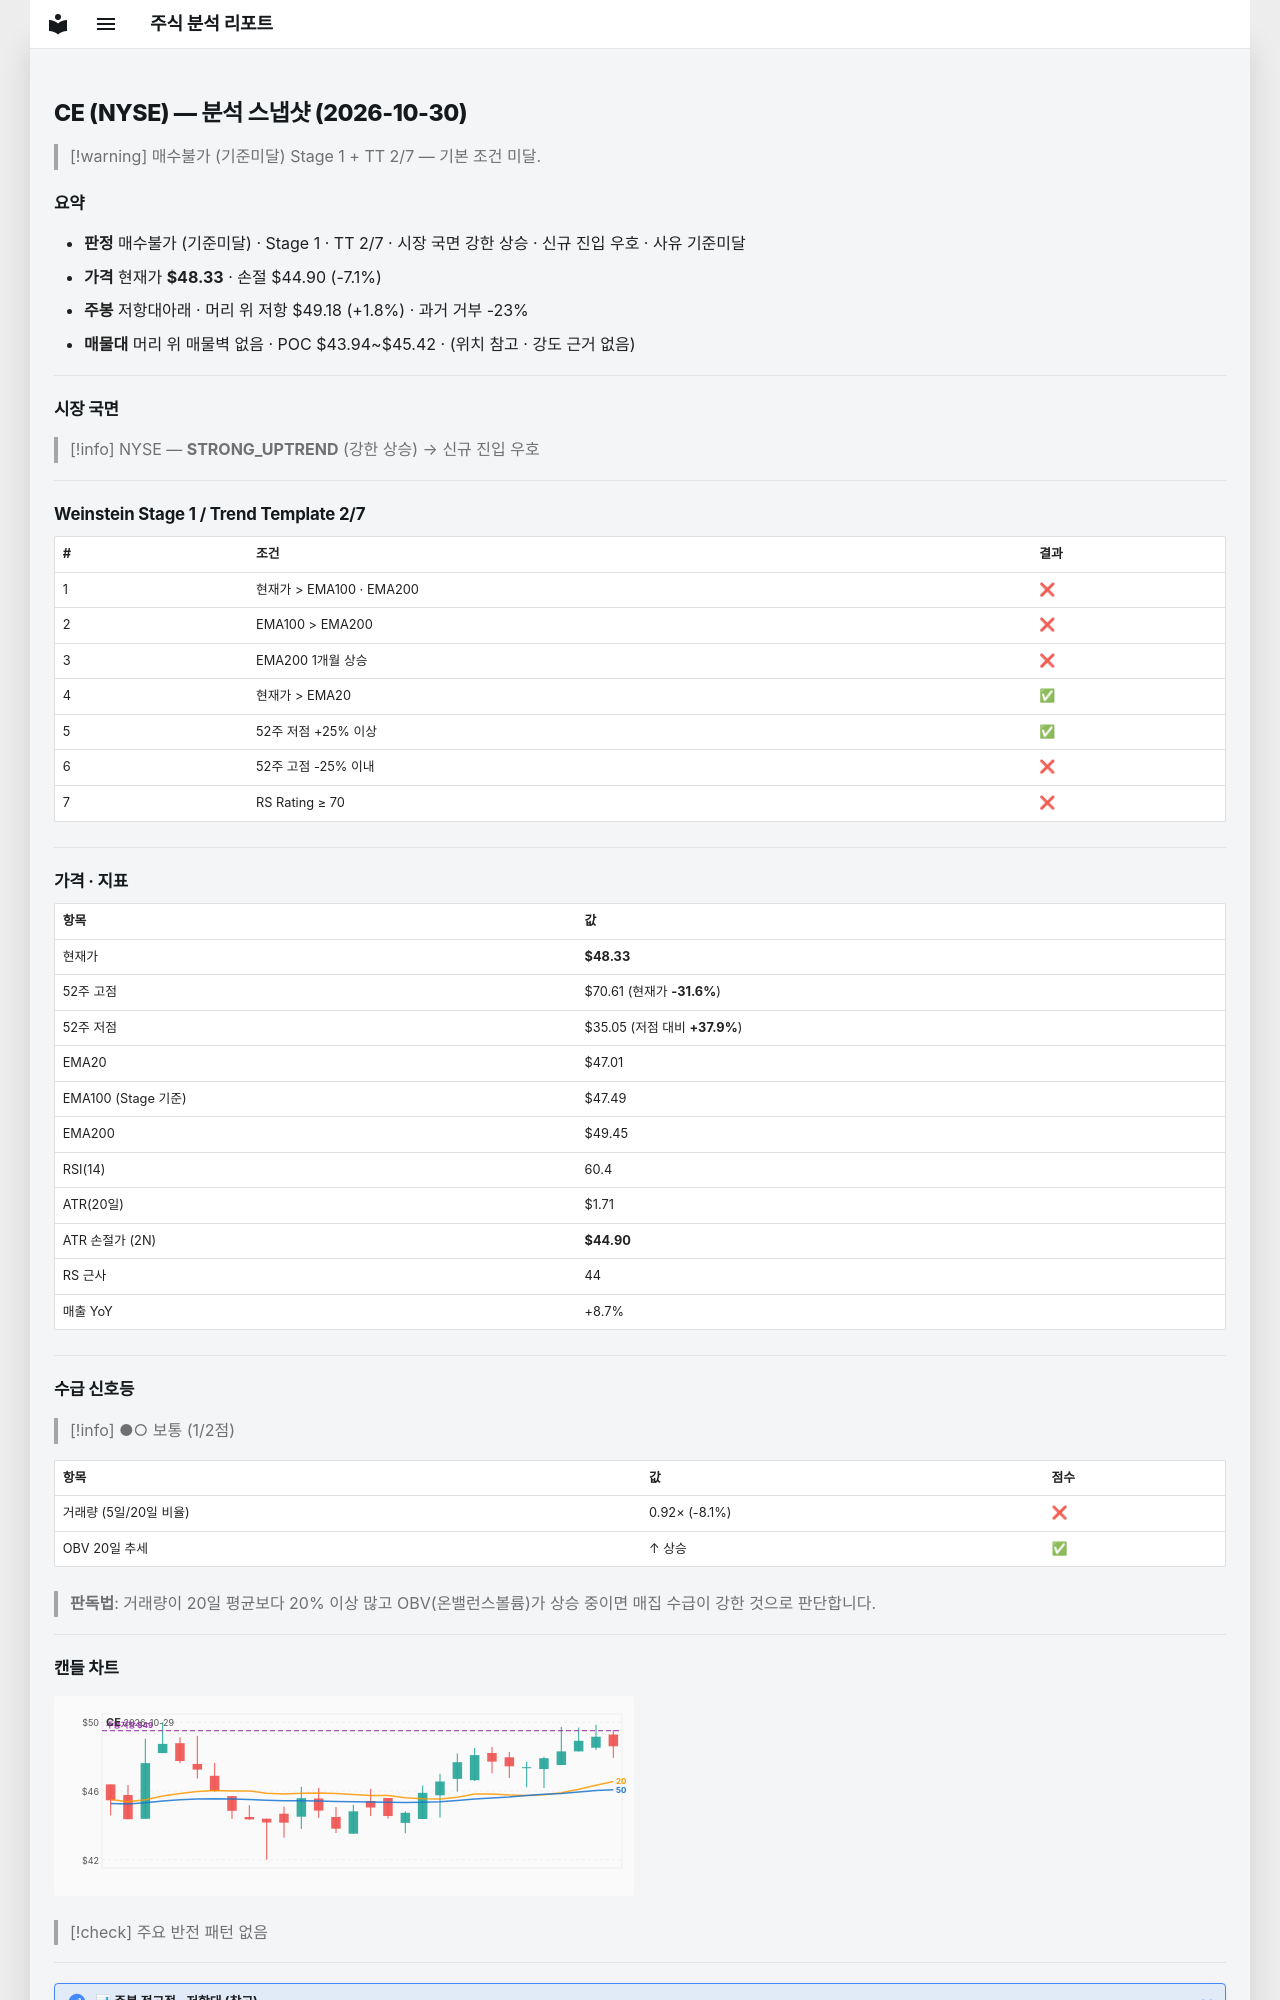

repository: soloandco/stock-reports · page: snapshots/CE-2026-10-30/index.html · generator: mkdocs

---
type: analysis-snapshot
title: CE 분석 스냅샷
ticker: CE
market: NYSE
created: 2026-10-30
updated: 2026-10-30
bar-date: 2026-10-29
verdict: 매수불가
verdict-reason: 기준미달
real-rr: 0.25
sma50-gap-pct: 2.8
weekly-position: 저항대아래
weekly-overhead-price: 49.18
weekly-overhead-pct: 1.8
stage: 1
trend-template-score: 2
tt-max: 7
ma-set: ema-20-100-200
price: 48.32600021362305
stop-price: 44.89676882825723
market-regime: STRONG_UPTREND
supply-demand-score: 1/2
supply-demand-label: 보통
status: tracking
tags:
  - stock-agent
  - watchlist
  - CE
  - analysis
related:
  - "[[analysis-template]]"
---

# CE (NYSE) — 분석 스냅샷 (2026-10-30)

> [!warning] 매수불가 (기준미달)
> Stage 1 + TT 2/7 — 기본 조건 미달.

## 요약

- **판정** 매수불가 (기준미달) · Stage 1 · TT 2/7 · 시장 국면 강한 상승 · 신규 진입 우호 · 사유 기준미달
- **가격** 현재가 **$48.33** · 손절 $44.90 (-7.1%)
- **주봉** 저항대아래 · 머리 위 저항 $49.18 (+1.8%) · 과거 거부 -23%
- **매물대** 머리 위 매물벽 없음 · POC $43.94~$45.42 · (위치 참고 · 강도 근거 없음)

---

## 시장 국면

> [!info] NYSE — **STRONG_UPTREND** (강한 상승) → 신규 진입 우호

---

## Weinstein Stage 1 / Trend Template 2/7

| # | 조건 | 결과 |
|---|------|------|
| 1 | 현재가 > EMA100 · EMA200 | ❌ |
| 2 | EMA100 > EMA200 | ❌ |
| 3 | EMA200 1개월 상승 | ❌ |
| 4 | 현재가 > EMA20 | ✅ |
| 5 | 52주 저점 +25% 이상 | ✅ |
| 6 | 52주 고점 -25% 이내 | ❌ |
| 7 | RS Rating ≥ 70 | ❌ |

---

## 가격 · 지표

| 항목 | 값 |
|------|---|
| 현재가 | **$48.33** |
| 52주 고점 | $70.61 (현재가 **-31.6%**) |
| 52주 저점 | $35.05 (저점 대비 **+37.9%**) |
| EMA20 | $47.01 |
| EMA100 (Stage 기준) | $47.49 |
| EMA200 | $49.45 |
| RSI(14) | 60.4 |
| ATR(20일) | $1.71 |
| ATR 손절가 (2N) | **$44.90** |
| RS 근사 | 44 |
| 매출 YoY | +8.7% |

---
## 수급 신호등

> [!info] ●○ 보통 (1/2점)

| 항목 | 값 | 점수 |
|------|------|------|
| 거래량 (5일/20일 비율) | 0.92× (-8.1%) | ❌ |
| OBV 20일 추세 | ↑ 상승 | ✅ |

> **판독법**: 거래량이 20일 평균보다 20% 이상 많고 OBV(온밸런스볼륨)가 상승 중이면 매집 수급이 강한 것으로 판단합니다.

---
